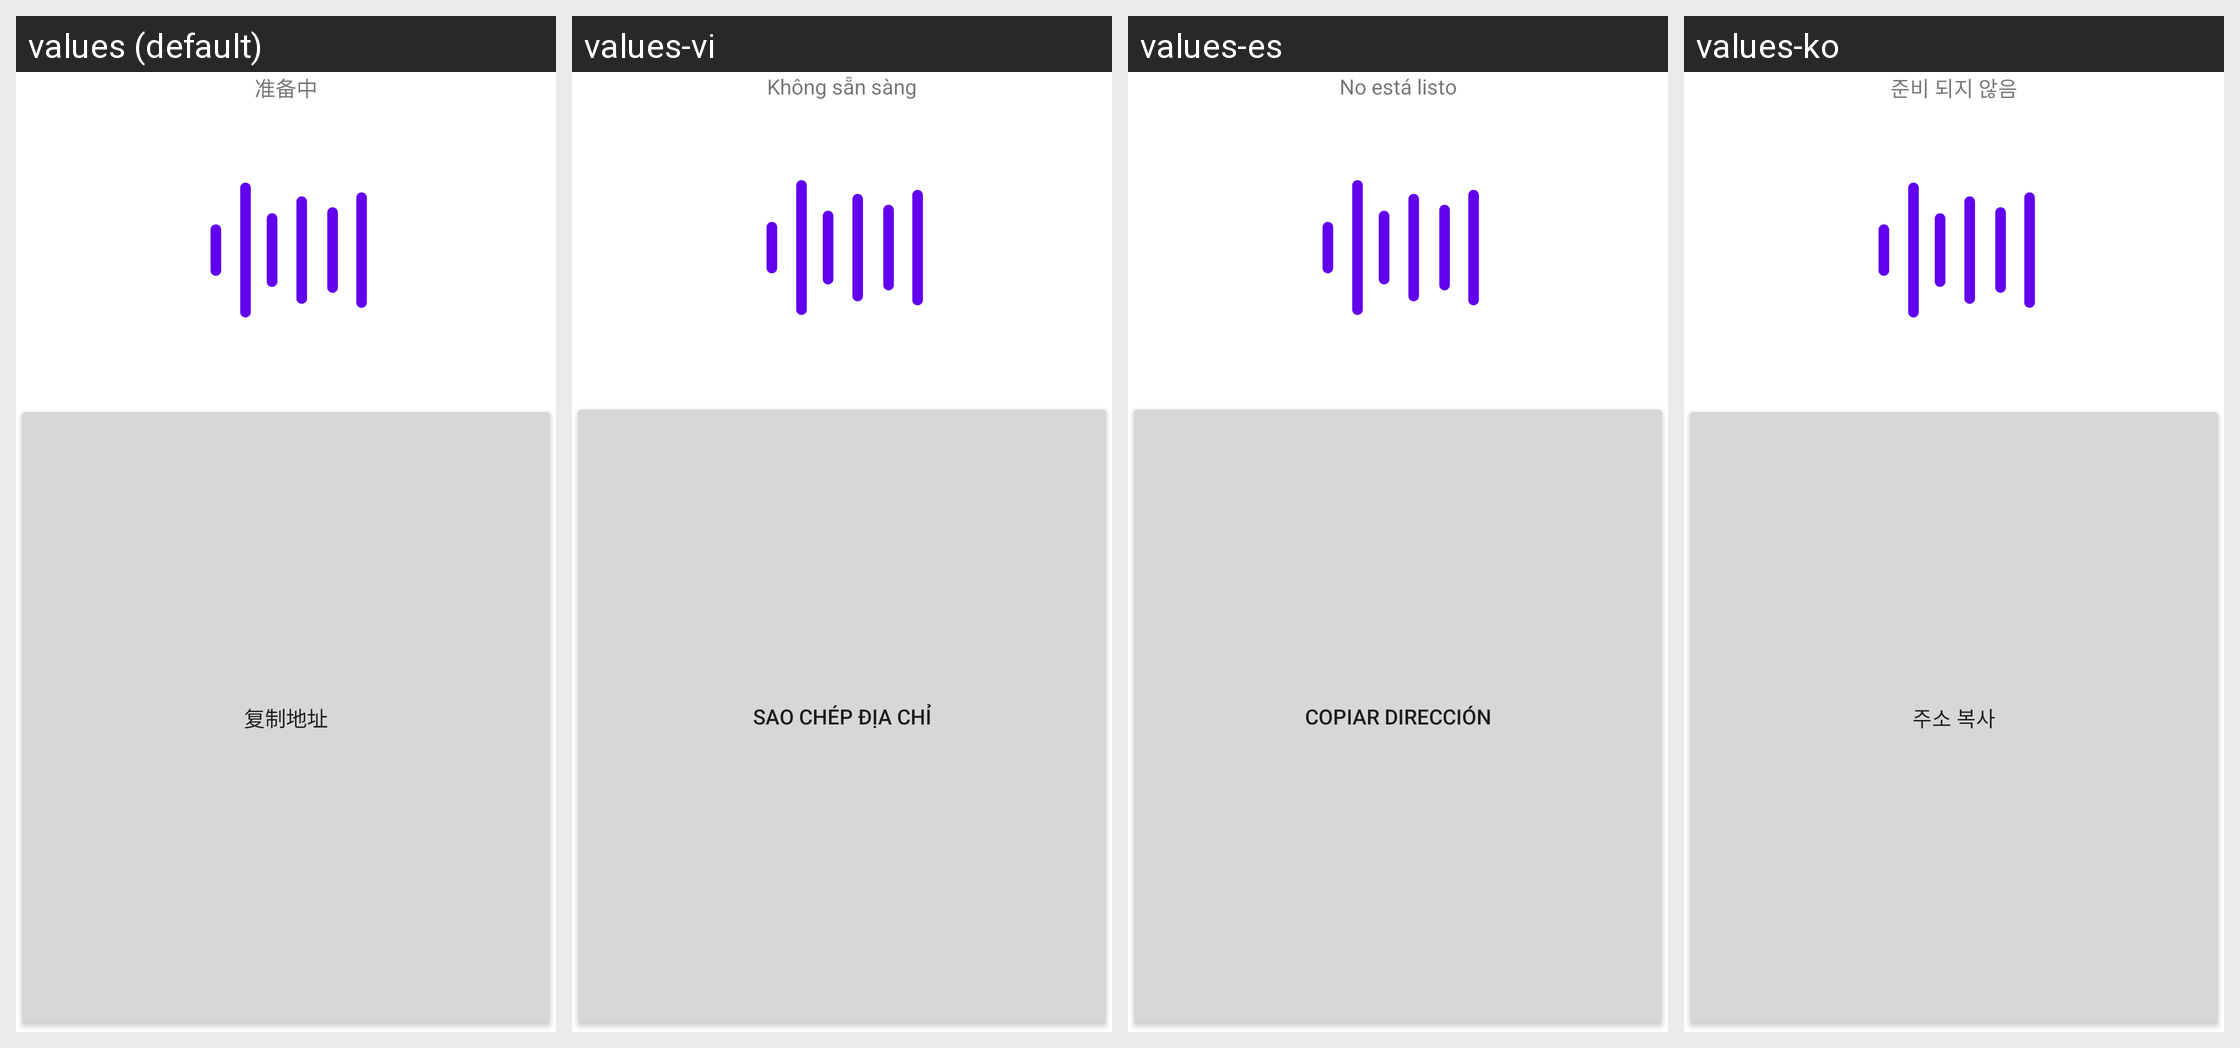

The Android screen above is rendered under several locales of the same app. Produce the string resources it draws, with the default and per-locale values.
Android screen res/layout/fragment_receive.xml rendered under 4 locales, left to right: values (default), values-vi, values-es, values-ko. Device: Nexus 5 (rendered at 1080×1920; each locale shown at half size, 540×960, under a caption strip naming it); theme AppTheme.
Other locales in the repository, not shown: values-cs, values-da, values-de, values-el, values-en, values-fr, values-it, values-ja, values-nl, values-pt, values-ru, values-zh, values-zh-rTW.
Strings drawn on this screen, with the default value and each locale's value (text and hints the layout hard-codes, and strings that could not be matched under every locale, appear in the picture but are not listed):

not_ready
  values: 准备中
  values-vi: Không sẵn sàng
  values-es: No está listo
  values-ko: 준비 되지 않음

copy_address
  values: 复制地址
  values-vi: Sao chép địa chỉ
  values-es: Copiar Dirección
  values-ko: 주소 복사
